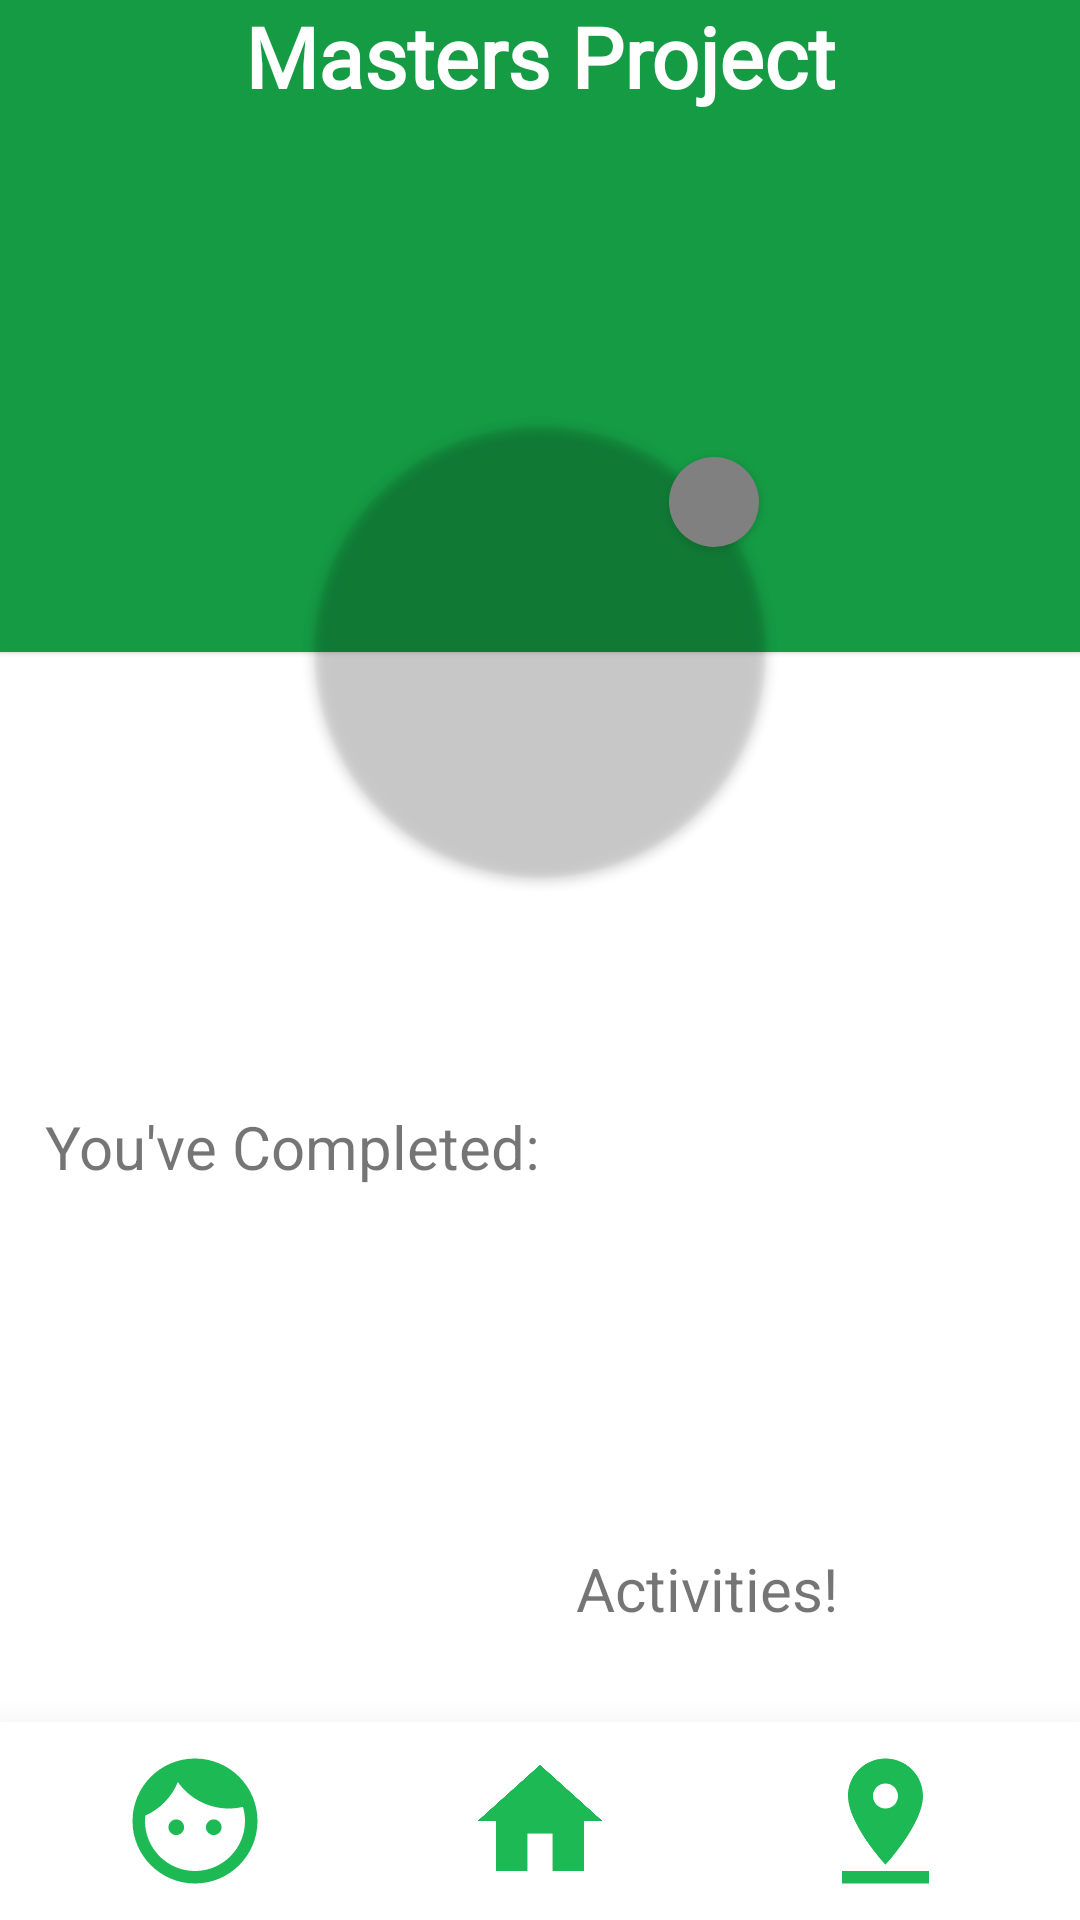

Here is an Android app screen rendered from its layout file. Give the layout XML and the strings, colors and styles it references.
<!-- AndroidManifest.xml: application theme Theme.MastersProject -->
<!-- res/layout/activity_profile.xml -->
<?xml version="1.0" encoding="utf-8"?>
<androidx.constraintlayout.widget.ConstraintLayout xmlns:android="http://schemas.android.com/apk/res/android"
    xmlns:app="http://schemas.android.com/apk/res-auto"
    xmlns:tools="http://schemas.android.com/tools"
    android:layout_width="match_parent"
    android:layout_height="match_parent"
    tools:context=".ProfileActivity">

    <include
        android:id="@+id/bottomBar"
        layout="@layout/bottom_nav_bar"
        android:layout_width="match_parent"
        android:layout_height="wrap_content"
        android:layout_gravity="bottom"
        app:layout_constraintBottom_toBottomOf="parent" />

    <include
        android:id="@+id/topBar"
        layout="@layout/top_bar"
        android:layout_width="match_parent"
        android:layout_height="wrap_content"
        app:layout_constraintTop_toTopOf="parent"
        tools:layout_editor_absoluteX="0dp" />


    <ImageView
        android:id="@+id/topBlock"
        android:layout_width="match_parent"
        android:layout_height="180dp"
        android:background="@color/green"
        android:elevation="1dp"
        app:layout_constraintEnd_toEndOf="parent"
        app:layout_constraintHorizontal_bias="0.0"
        app:layout_constraintStart_toStartOf="parent"
        app:layout_constraintTop_toBottomOf="@+id/topBar" />


    <com.google.android.material.imageview.ShapeableImageView
        android:id="@+id/profileImage"
        android:layout_width="150dp"
        android:layout_height="150dp"
        android:layout_marginTop="105dp"
        android:elevation="2dp"
        app:layout_constraintEnd_toEndOf="parent"
        app:layout_constraintStart_toStartOf="parent"
        app:layout_constraintTop_toBottomOf="@+id/topBar"
        app:shapeAppearanceOverlay="@style/roundImageView2"
        tools:srcCompat="@tools:sample/avatars" />

    <TextView
        android:id="@+id/username"
        android:layout_width="wrap_content"
        android:layout_height="wrap_content"
        android:layout_marginTop="30dp"
        android:textSize="30sp"
        app:layout_constraintEnd_toEndOf="parent"
        app:layout_constraintStart_toStartOf="parent"
        app:layout_constraintTop_toBottomOf="@+id/profileImage" />

    <TextView
        android:id="@+id/youveCompleted"
        android:layout_width="wrap_content"
        android:layout_height="wrap_content"
        android:layout_marginStart="15dp"
        android:text="@string/youveCompleted"
        android:textSize="20sp"
        app:layout_constraintStart_toStartOf="parent"
        android:elevation="25dp"
        app:layout_constraintTop_toTopOf="@+id/completedNumber" />

    <TextView
        android:id="@+id/completedNumber"
        android:layout_width="wrap_content"
        android:layout_height="wrap_content"
        android:textColor="@color/green"
        android:textSize="150sp"
        app:layout_constraintBottom_toTopOf="@+id/bottomBar"
        app:layout_constraintEnd_toEndOf="parent"
        app:layout_constraintStart_toStartOf="parent"
        android:elevation="25dp"
        app:layout_constraintTop_toBottomOf="@+id/username" />

    <TextView
        android:id="@+id/activitieslabel"
        android:layout_width="wrap_content"
        android:layout_height="wrap_content"
        android:text="@string/activities_label"
        app:layout_constraintBottom_toBottomOf="@+id/completedNumber"
        app:layout_constraintStart_toEndOf="@+id/completedNumber"
        android:layout_marginBottom="25dp"
        android:layout_marginEnd="15dp"
        android:textSize="20sp"
        android:elevation="25dp"
        android:layout_marginStart="12dp"/>


    <ImageView
        android:id="@+id/logout"
        android:layout_width="40dp"
        android:layout_height="40dp"
        android:layout_marginStart="5dp"
        app:layout_constraintStart_toStartOf="parent"
        android:elevation="2dp"
        app:layout_constraintTop_toBottomOf="@+id/topBar"
        app:srcCompat="@drawable/baseline_exit_to_app_24" />

    <ImageView
        android:id="@+id/newProfilePic"
        android:layout_width="30dp"
        android:layout_height="30dp"
        app:layout_constraintEnd_toEndOf="@+id/profileImage"
        app:layout_constraintTop_toTopOf="@+id/profileImage"
        android:layout_marginEnd="2dp"
        android:layout_marginTop="10dp"
        android:elevation="2dp"
        android:background="@drawable/rounded6"
        app:srcCompat="@drawable/baseline_add_circle_outline_24" />




</androidx.constraintlayout.widget.ConstraintLayout>
<!-- res/layout/bottom_nav_bar.xml (included above) -->
<?xml version="1.0" encoding="utf-8"?>
<androidx.constraintlayout.widget.ConstraintLayout xmlns:android="http://schemas.android.com/apk/res/android"
    xmlns:app="http://schemas.android.com/apk/res-auto"
    xmlns:tools="http://schemas.android.com/tools"
    android:layout_width="match_parent"
    android:layout_height="wrap_content"
    android:background="@color/backgroundColorPrimary"
    android:padding="8dp"
    android:elevation="20dp"
    android:layout_gravity="bottom">

    <androidx.constraintlayout.widget.Guideline
        android:id="@+id/guideline"
        android:layout_width="0dp"
        android:layout_height="0dp"
        android:orientation="vertical"
        app:layout_constraintGuide_percent="0.33" />

    <ImageView
        android:id="@+id/profileButton"
        android:layout_width="0dp"
        android:layout_height="50dp"
        android:src="@drawable/baseline_face_green"
        app:layout_constraintBottom_toBottomOf="parent"
        app:layout_constraintEnd_toStartOf="@id/guideline"
        app:layout_constraintStart_toStartOf="parent"
        app:layout_constraintTop_toTopOf="parent" />

    <ImageView
        android:id="@+id/homeButton"
        android:layout_width="0dp"
        android:layout_height="50dp"
        android:src="@drawable/baseline_home_green"
        android:elevation="24dp"
        app:layout_constraintBottom_toBottomOf="parent"
        app:layout_constraintEnd_toStartOf="@+id/guideline2"
        app:layout_constraintStart_toEndOf="@id/guideline"
        app:layout_constraintTop_toTopOf="parent" />

    <androidx.constraintlayout.widget.Guideline
        android:id="@+id/guideline2"
        android:layout_width="0dp"
        android:layout_height="0dp"
        android:orientation="vertical"
        app:layout_constraintGuide_percent="0.67" />

    <ImageView
        android:id="@+id/mapButton"
        android:layout_width="0dp"
        android:layout_height="50dp"
        android:src="@drawable/baseline_pin_drop_green"
        app:layout_constraintBottom_toBottomOf="parent"
        app:layout_constraintEnd_toEndOf="parent"
        app:layout_constraintStart_toEndOf="@+id/guideline2"
        app:layout_constraintTop_toTopOf="parent" />

</androidx.constraintlayout.widget.ConstraintLayout>
<!-- res/layout/top_bar.xml (included above) -->
<androidx.constraintlayout.widget.ConstraintLayout xmlns:android="http://schemas.android.com/apk/res/android"
    xmlns:app="http://schemas.android.com/apk/res-auto"
    xmlns:tools="http://schemas.android.com/tools"
    android:layout_width="match_parent"
    android:layout_height="wrap_content"
    android:background="@color/green"
    android:elevation="1dp">

    <TextView
        android:layout_width="wrap_content"
        android:layout_height="match_parent"
        android:text="@string/project_name"
        android:textColor="@color/white"
        android:textSize="28sp"
        android:textStyle="bold"
        android:fontFamily="@font/bubblefont"
        app:layout_constraintEnd_toEndOf="parent"
        app:layout_constraintStart_toStartOf="parent">
    </TextView>
</androidx.constraintlayout.widget.ConstraintLayout>
<!-- resources referenced by this layout -->
<resources>
  <color name="backgroundColorPrimary">#FFFFFF</color>
  <color name="green">#159B44</color>
  <color name="white">#FFFFFFFF</color>
  <!-- drawable baseline_face_green (drawable) -->
  <vector android:height="24dp" android:tint="#1DB954"
      android:viewportHeight="24" android:viewportWidth="24"
      android:width="24dp" xmlns:android="http://schemas.android.com/apk/res/android">
      <path android:fillColor="@android:color/white" android:pathData="M9,11.75c-0.69,0 -1.25,0.56 -1.25,1.25s0.56,1.25 1.25,1.25 1.25,-0.56 1.25,-1.25 -0.56,-1.25 -1.25,-1.25zM15,11.75c-0.69,0 -1.25,0.56 -1.25,1.25s0.56,1.25 1.25,1.25 1.25,-0.56 1.25,-1.25 -0.56,-1.25 -1.25,-1.25zM12,2C6.48,2 2,6.48 2,12s4.48,10 10,10 10,-4.48 10,-10S17.52,2 12,2zM12,20c-4.41,0 -8,-3.59 -8,-8 0,-0.29 0.02,-0.58 0.05,-0.86 2.36,-1.05 4.23,-2.98 5.21,-5.37C11.07,8.33 14.05,10 17.42,10c0.78,0 1.53,-0.09 2.25,-0.26 0.21,0.71 0.33,1.47 0.33,2.26 0,4.41 -3.59,8 -8,8z"/>
  </vector>
  <!-- drawable baseline_home_green (drawable) -->
  <vector android:height="24dp" android:tint="#1DB954"
      android:viewportHeight="24" android:viewportWidth="24"
      android:width="24dp" xmlns:android="http://schemas.android.com/apk/res/android">
      <path android:fillColor="@android:color/white" android:pathData="M10,20v-6h4v6h5v-8h3L12,3 2,12h3v8z"/>
  </vector>
  <!-- drawable baseline_pin_drop_green (drawable) -->
  <vector android:height="24dp" android:tint="#1DB954"
      android:viewportHeight="24" android:viewportWidth="24"
      android:width="24dp" xmlns:android="http://schemas.android.com/apk/res/android">
      <path android:fillColor="@android:color/white" android:pathData="M18,8c0,-3.31 -2.69,-6 -6,-6S6,4.69 6,8c0,4.5 6,11 6,11s6,-6.5 6,-11zM10,8c0,-1.1 0.9,-2 2,-2s2,0.9 2,2 -0.89,2 -2,2c-1.1,0 -2,-0.9 -2,-2zM5,20v2h14v-2L5,20z"/>
  </vector>
  <!-- drawable rounded6 (drawable) -->
  <shape xmlns:android="http://schemas.android.com/apk/res/android">
      <solid android:color="#808080" /> 
      <corners android:radius="15dp" /> 
  </shape>
  <string name="activities_label">Activities!</string>
  <string name="project_name">Masters Project</string>
  <string name="youveCompleted">You\'ve Completed:</string>
  <style name="roundImageView2" parent="">
  
          <item name="cornerFamily">rounded</item>
          <item name="cornerSize">75dp</item>
          <item name="color">@color/white</item>
      </style>
  <style name="Theme.MastersProject" parent="Theme.MaterialComponents.DayNight.NoActionBar">
          
          <item name="colorPrimary">@color/green</item>
          <item name="colorPrimaryVariant">@color/purple_700</item>
          <item name="colorOnPrimary">@color/white</item>
          
          <item name="colorSecondary">@color/teal_200</item>
          <item name="colorSecondaryVariant">@color/teal_700</item>
          <item name="colorOnSecondary">@color/black</item>
          
          <item name="android:statusBarColor" tools:targetApi="l">?attr/colorPrimary</item>
          
      </style>
  <color name="purple_700">#FF3700B3</color>
  <color name="teal_200">#FF03DAC5</color>
  <color name="teal_700">#FF018786</color>
  <color name="black">#FF000000</color>
</resources>
